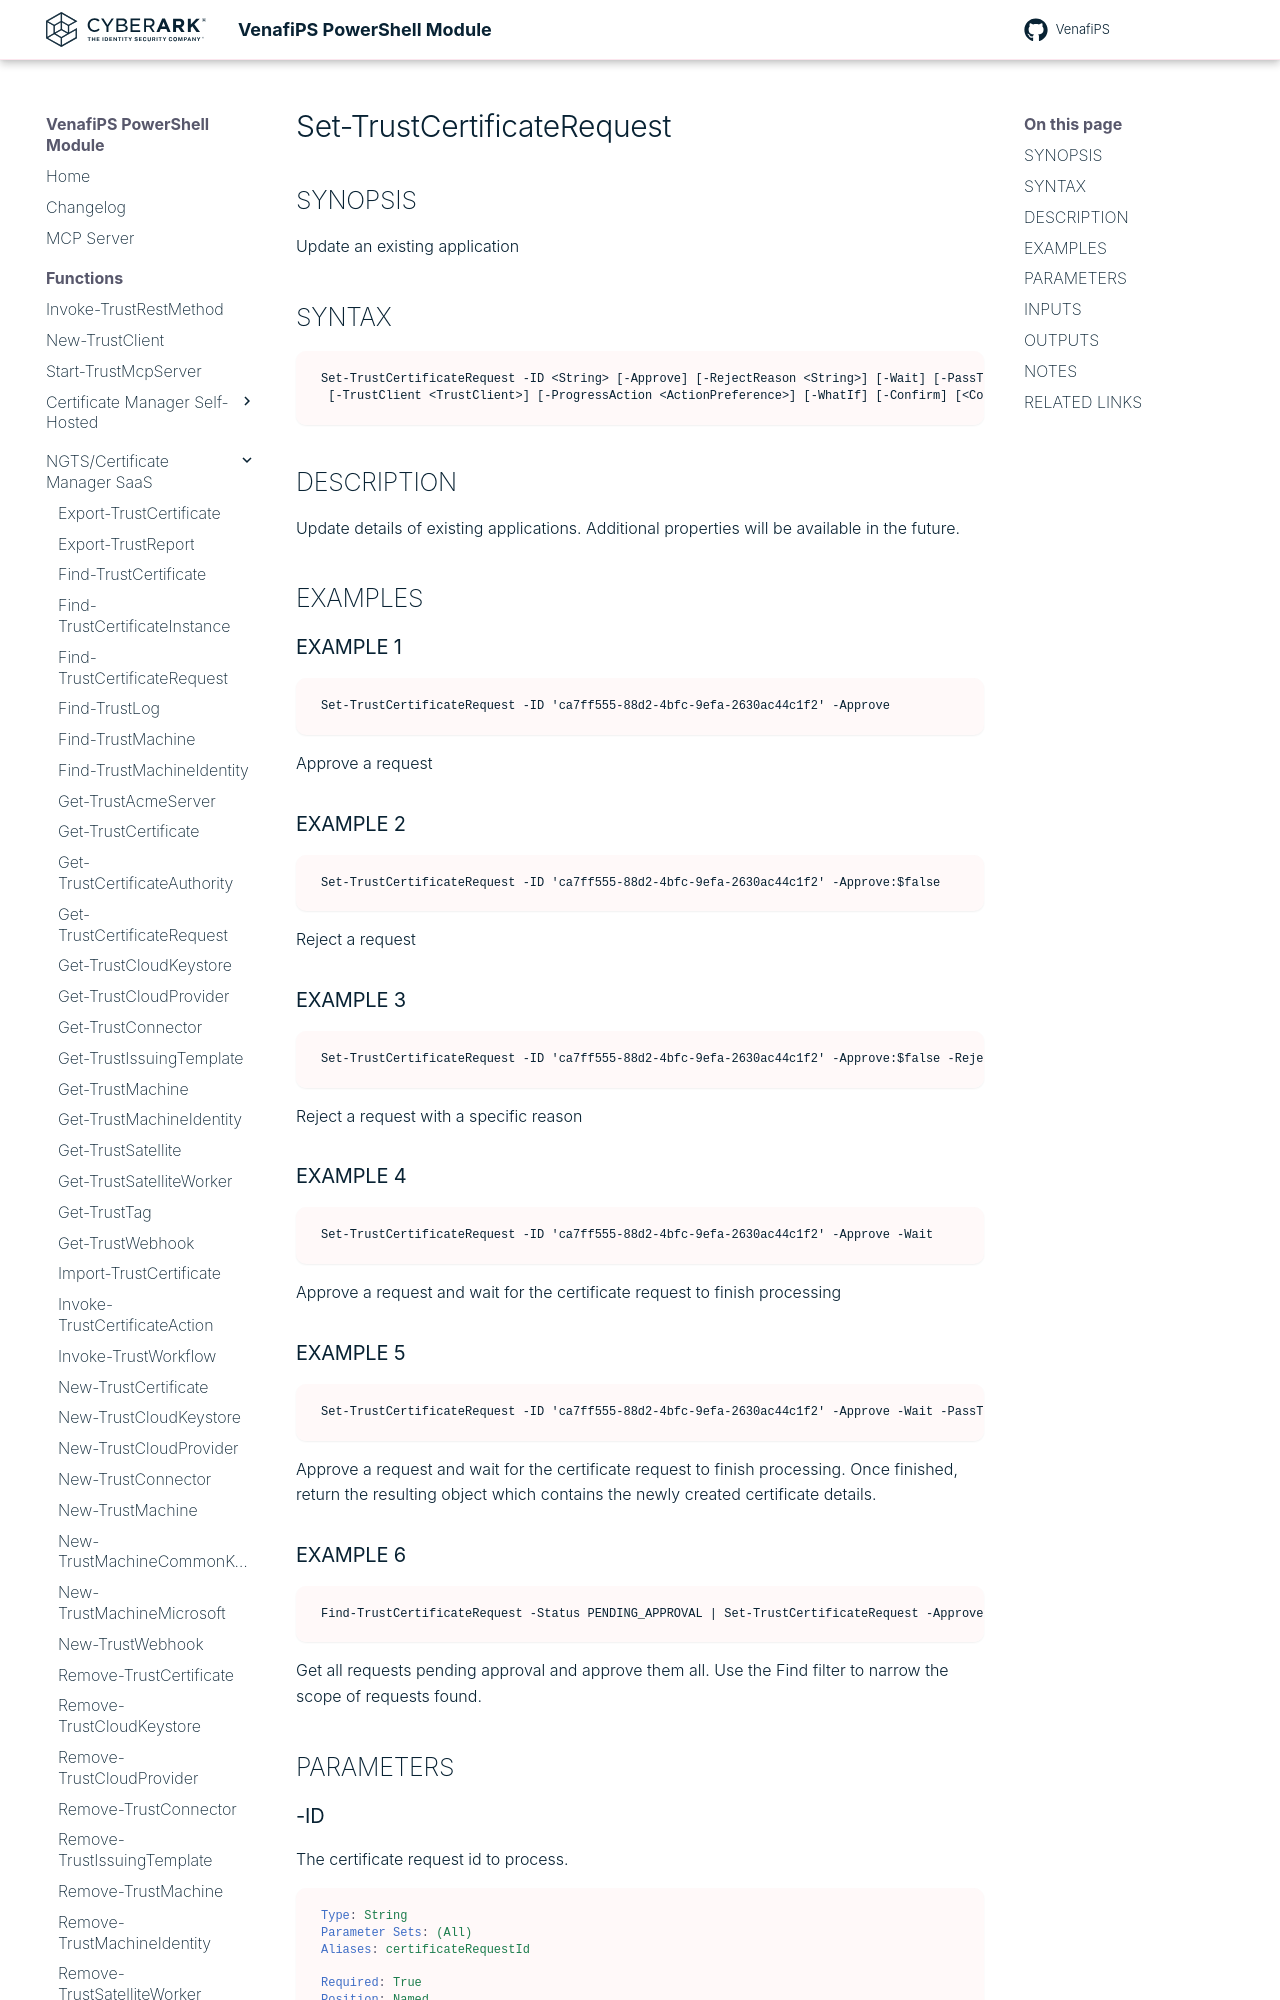

repository: Venafi/venafips · page: functions/Set-TrustCertificateRequest/index.html · generator: mkdocs

# Set-TrustCertificateRequest

## SYNOPSIS
Update an existing application

## SYNTAX

```
Set-TrustCertificateRequest -ID <String> [-Approve] [-RejectReason <String>] [-Wait] [-PassThru]
 [-TrustClient <TrustClient>] [-ProgressAction <ActionPreference>] [-WhatIf] [-Confirm] [<CommonParameters>]
```

## DESCRIPTION
Update details of existing applications.
Additional properties will be available in the future.

## EXAMPLES

### EXAMPLE 1
```
Set-TrustCertificateRequest -ID 'ca7ff555-88d2-4bfc-9efa-2630ac44c1f2' -Approve
```

Approve a request

### EXAMPLE 2
```
Set-TrustCertificateRequest -ID 'ca7ff555-88d2-4bfc-9efa-2630ac44c1f2' -Approve:$false
```

Reject a request

### EXAMPLE 3
```
Set-TrustCertificateRequest -ID 'ca7ff555-88d2-4bfc-9efa-2630ac44c1f2' -Approve:$false -RejectReason 'not needed'
```

Reject a request with a specific reason

### EXAMPLE 4
```
Set-TrustCertificateRequest -ID 'ca7ff555-88d2-4bfc-9efa-2630ac44c1f2' -Approve -Wait
```

Approve a request and wait for the certificate request to finish processing

### EXAMPLE 5
```
Set-TrustCertificateRequest -ID 'ca7ff555-88d2-4bfc-9efa-2630ac44c1f2' -Approve -Wait -PassThru
```

Approve a request and wait for the certificate request to finish processing.
Once finished, return the resulting object which contains the newly created certificate details.

### EXAMPLE 6
```
Find-TrustCertificateRequest -Status PENDING_APPROVAL | Set-TrustCertificateRequest -Approve
```

Get all requests pending approval and approve them all.
Use the Find filter to narrow the scope of requests found.

## PARAMETERS
